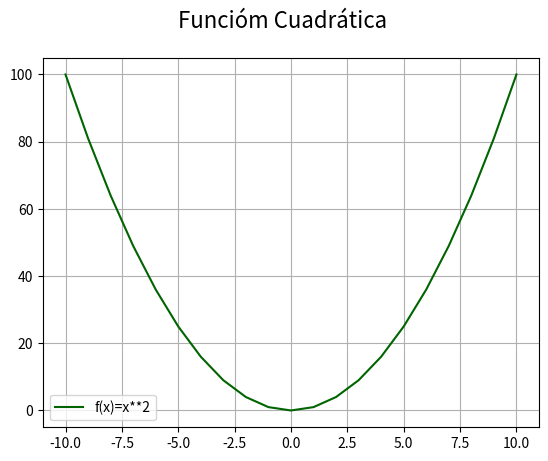

This chart was generated by the following Python code:
# Matplotlib [Python]
# Ejercicios de práctica

# Autor: Inove Coding School
# Version: 2.0

# IMPORTANTE: NO borrar los comentarios
# que aparecen en verde con el hashtag "#"

# Ejercicios de matplotlib
import numpy as np
import matplotlib.pyplot as plt

def line_plot(x, y, title, fx):
    fig = plt.figure()
    fig.suptitle(title, fontsize=16)
    ax = fig.add_subplot()

    ax.plot(x, y, c='darkgreen', label=fx)
    ax.legend()
    ax.grid()
    plt.show(block=False)
    print("Fin line plot")


if __name__ == '__main__':
    print("Bienvenidos a otra clase de Inove con Python")
    print("Line Plot")

    # NOTA: aproveche los ejemplos de "line_plot" de clase

    # Alumnos: Se desea graficar los valores de "x" e "y" en un gráfico de línea

    # Función que se desea graficar:
    # y = x**2

    x = list(range(-10, 11, 1))

    # Bucle que completa y calcula todos los valores de "y"
    y = []
    for i in x:
        y.append(i**2)

    # Crear una "figura" y crear un "ax" con add_subplot
    # Graficar el "line plot" de "y" en función de "x"

    # Colocar la leyenda y el label con el nombre de la función
    # Darle color a la línea a su elección
    leg = 'Funcióm Cuadrática'
    label = 'f(x)=x**2'

    # Crear acá su gráfico

    grafico = line_plot(x, y, leg, label)

    print("terminamos")